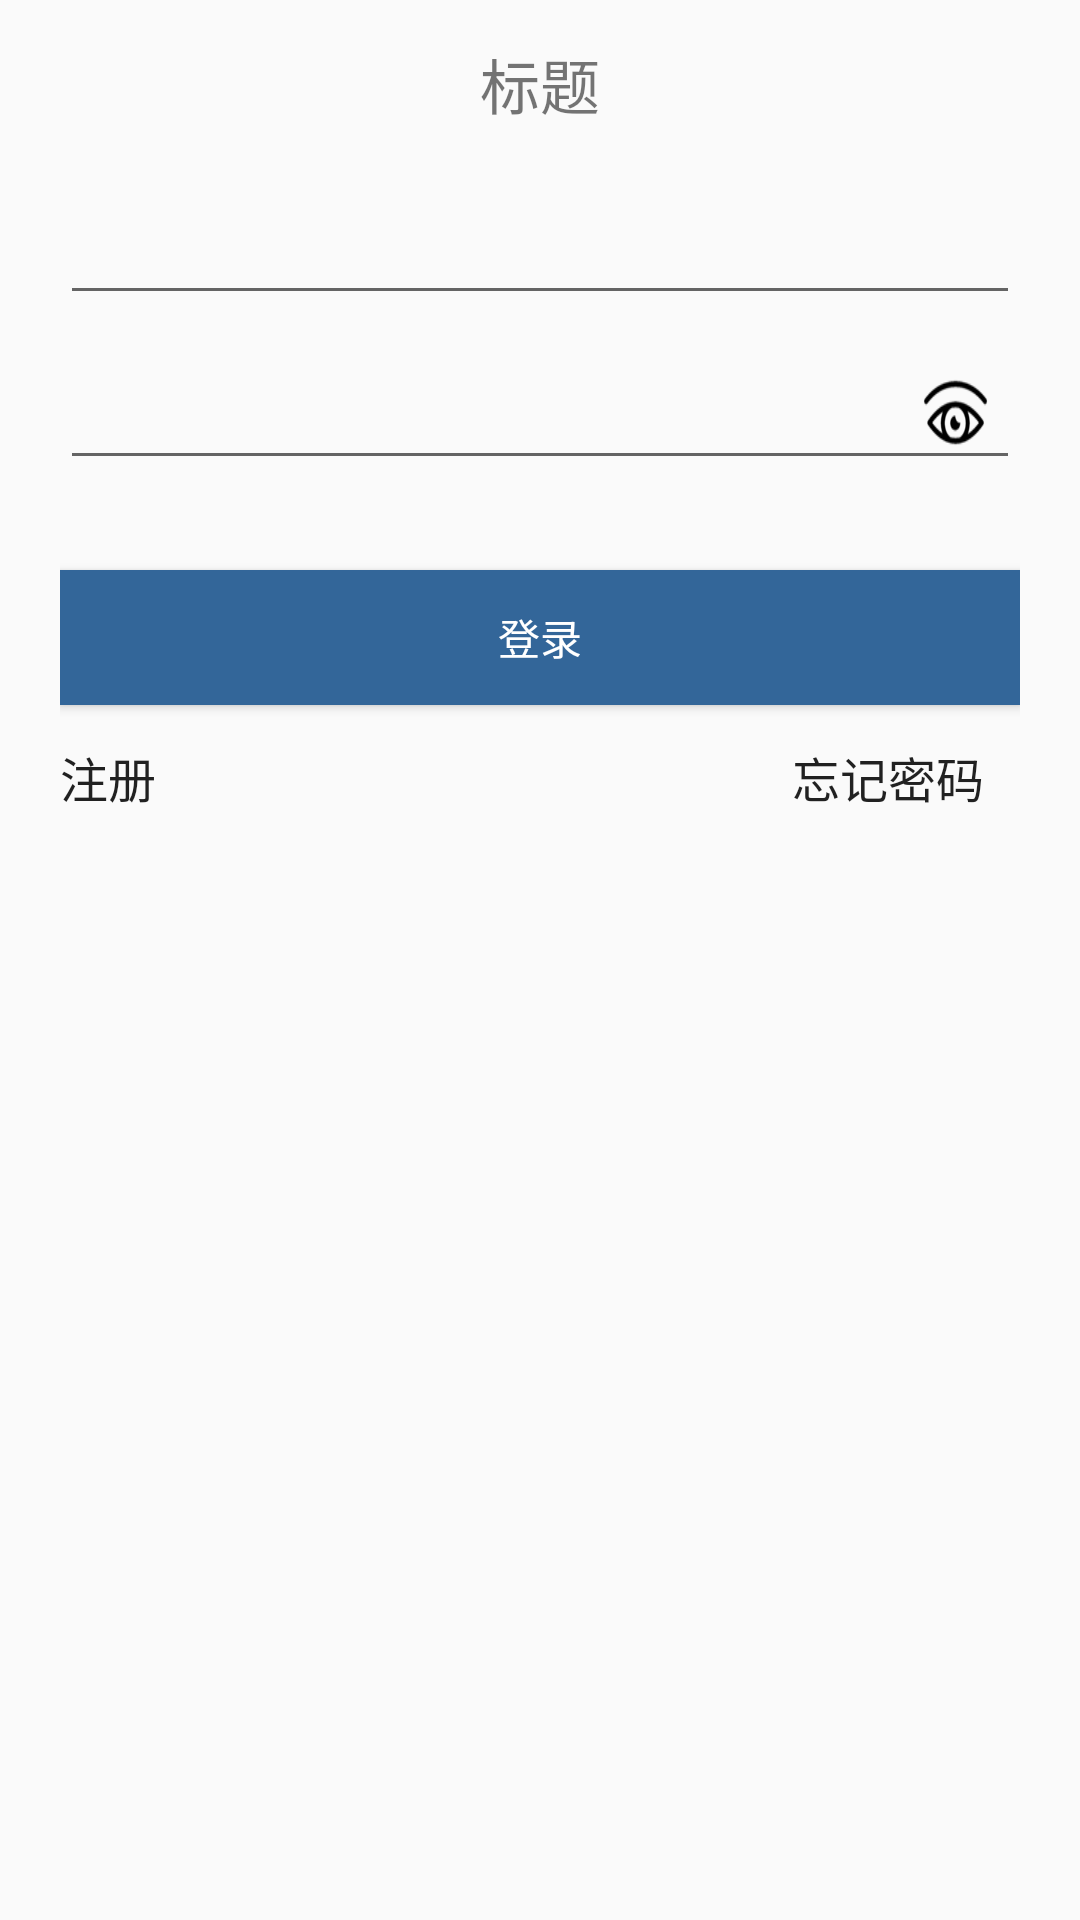

Android layout source for this screen:
<!-- AndroidManifest.xml: application theme AppTheme -->
<!-- res/layout/user_login.xml -->
<RelativeLayout xmlns:android="http://schemas.android.com/apk/res/android"
    xmlns:custom="http://schemas.android.com/apk/res-auto"
    android:layout_width="fill_parent"
    android:layout_height="fill_parent"
    android:fitsSystemWindows="true">

    <include layout="@layout/toolbar"
        />

    <RelativeLayout
        android:id="@+id/login_layout"
        android:layout_width="fill_parent"
        android:layout_height="wrap_content"
        android:layout_marginLeft="20dp"
        android:layout_marginRight="20dp"
        android:gravity="center">

        <FrameLayout
            android:id="@+id/username_layout"
            android:layout_width="fill_parent"
            android:layout_height="wrap_content"
            android:layout_marginTop="55dp"
            android:gravity="center">

            <EditText
                android:id="@+id/username"
                android:layout_width="fill_parent"
                android:layout_height="@dimen/default_edittext_height"
                android:layout_marginTop="5dp"
                android:inputType="number"
                android:maxLength="20"
                android:paddingLeft="55dp"
                android:paddingRight="60dp"></EditText>

            <ImageView
                android:layout_width="22dp"
                android:layout_height="21dp"
                android:layout_gravity="left|center_vertical"
                android:layout_marginStart="8dp"
                android:background="@mipmap/user"
                android:visibility="visible" />

            <TextView
                android:id="@+id/contry_sn"
                android:layout_width="40dp"
                android:layout_height="50dp"
                android:layout_gravity="left|center_vertical"
                android:layout_marginTop="4dp"
                android:gravity="center"
                android:text="+62"
                android:textColor="@android:color/black"
                android:textSize="18sp"
                android:visibility="invisible" />

            <Button
                android:id="@+id/bt_username_clear"
                android:layout_width="23dp"
                android:layout_height="23dp"
                android:layout_gravity="right|center_vertical"
                android:layout_marginRight="10dp"
                android:background="@mipmap/clear"
                android:visibility="invisible" />
        </FrameLayout>

        <FrameLayout
            android:id="@+id/usercode_layout"
            android:layout_width="fill_parent"
            android:layout_height="wrap_content"
            android:layout_below="@id/username_layout"
            android:layout_marginTop="6dp"
            android:gravity="center">

            <EditText
                android:id="@+id/password"
                android:layout_width="fill_parent"
                android:layout_height="@dimen/default_edittext_height"
                android:inputType="textPassword"
                android:maxLength="20"
                android:paddingLeft="55dp"
                android:paddingRight="60dp"></EditText>

            <ImageView
                android:layout_width="24dp"
                android:layout_height="22dp"
                android:layout_gravity="left|center_vertical"
                android:layout_marginStart="7dp"
                android:background="@mipmap/password" />

            <Button
                android:id="@+id/bt_pwd_eye"
                android:layout_width="23dp"
                android:layout_height="23dp"
                android:layout_gravity="right|center_vertical"
                android:layout_marginRight="10dp"
                android:background="@mipmap/eye" />

            <Button
                android:id="@+id/bt_pwd_clear"
                android:layout_width="23dp"
                android:layout_height="23dp"
                android:layout_gravity="right|center_vertical"
                android:layout_marginRight="33dp"
                android:background="@mipmap/clear"
                android:visibility="invisible" />
        </FrameLayout>

        <Button
            android:id="@+id/login"
            android:layout_width="fill_parent"
            android:layout_height="@dimen/default_button_height"
            android:layout_below="@id/usercode_layout"
            android:layout_marginTop="30dp"
            android:background="#ff336699"
            android:gravity="center"

            android:text="登录"
            android:textColor="@android:color/white" />

        <Button
            android:id="@+id/login_error"
            android:layout_width="wrap_content"
            android:layout_height="wrap_content"
            android:layout_alignRight="@id/login"
            android:layout_below="@id/login"
            android:background="#00000000"
            android:text="忘记密码"
            android:textSize="16sp" />

        <Button
            android:id="@+id/register"
            android:layout_width="wrap_content"
            android:layout_height="wrap_content"
            android:layout_alignLeft="@id/login"
            android:layout_below="@id/login"
            android:background="#00000000"
            android:gravity="left|center_vertical"
            android:text="注册"
            android:textSize="16sp"
            android:visibility="visible" />
    </RelativeLayout>

    <RelativeLayout
        android:id="@+id/remember_layout000"
        android:layout_width="wrap_content"
        android:layout_height="wrap_content"
        android:layout_alignParentBottom="true"
        android:layout_marginBottom="1dp"
        android:layout_marginLeft="20dp"
        android:layout_marginRight="20dp">

        <Button
            android:id="@+id/registfer"
            android:layout_width="wrap_content"
            android:layout_height="wrap_content"
            android:background="#00000000"
            android:gravity="center"
            android:singleLine="true"
            android:text="智能开关"
            android:textSize="16sp"
            android:visibility="invisible" />
    </RelativeLayout>
</RelativeLayout>
<!-- res/layout/toolbar.xml (included above) -->
<android.support.v7.widget.Toolbar
        xmlns:android="http://schemas.android.com/apk/res/android"
        android:id="@+id/toolbar"
        android:layout_width="match_parent"
        android:layout_height="?attr/actionBarSize">
        <TextView
            android:id="@+id/title"
            android:layout_width="wrap_content"
            android:layout_height="wrap_content"
            android:text="标题"
            android:textSize="20sp"
            android:layout_gravity="center"
            />
    </android.support.v7.widget.Toolbar>
<!-- resources referenced by this layout -->
<resources>
  <dimen name="default_button_height">45dp</dimen>
  <dimen name="default_edittext_height">45dp</dimen>
  <!-- mipmap clear: png bitmap (mipmap-mdpi, 1144 bytes) -->
  <!-- mipmap eye: png bitmap (mipmap-mdpi, 2287 bytes) -->
  <style name="AppTheme" parent="Theme.AppCompat.Light.NoActionBar">
  
      </style>
</resources>
